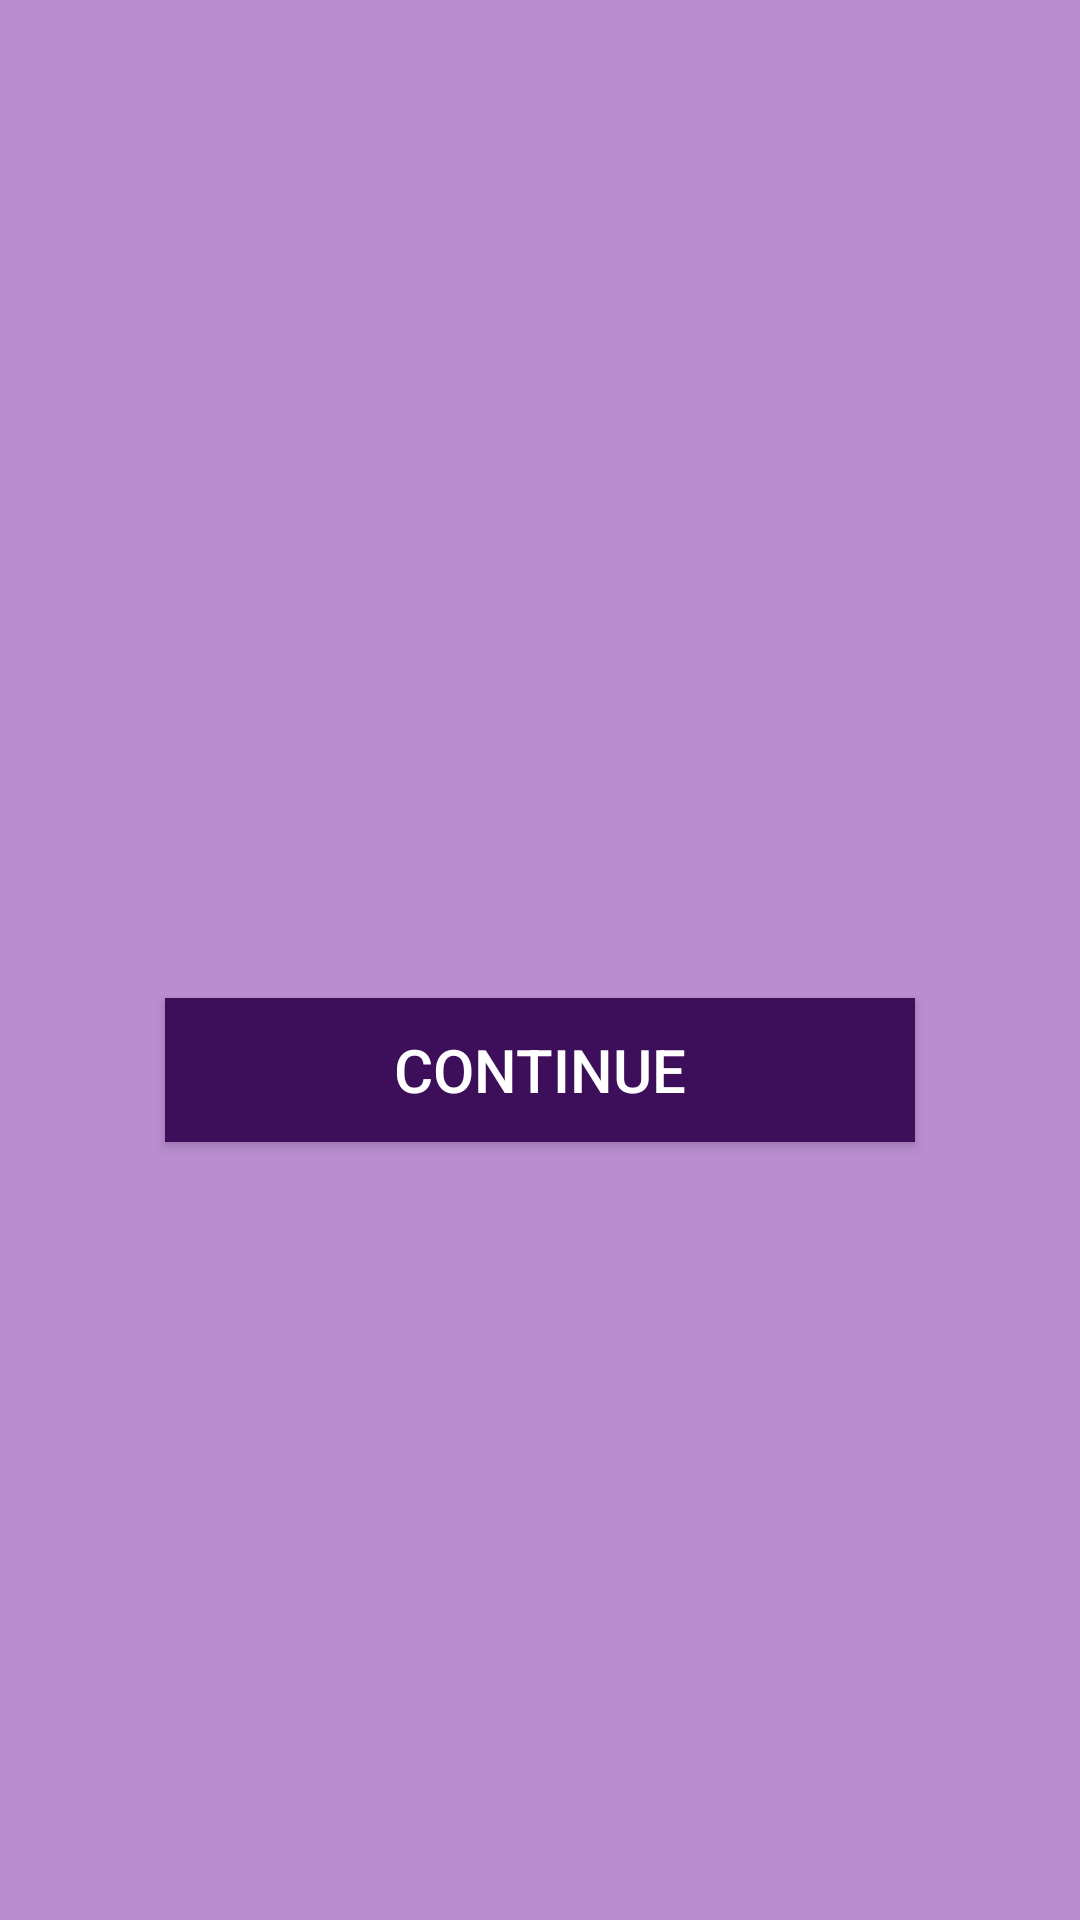

Reconstruct the res/layout file that produces this screen, plus the resources it refers to.
<!-- AndroidManifest.xml: application theme AppTheme -->
<!-- res/layout/activity_flight_detail.xml -->
<?xml version="1.0" encoding="utf-8"?>
<LinearLayout xmlns:android="http://schemas.android.com/apk/res/android"
    xmlns:app="http://schemas.android.com/apk/res-auto"
    xmlns:tools="http://schemas.android.com/tools"
    android:layout_width="match_parent"
    android:layout_height="match_parent"
    android:orientation="vertical"
    android:gravity="center"
    android:background="#B98DD1"
    tools:context=".BookingDetail.FlightDetailActivity">

    <TextView
        android:id="@+id/tvFlightDetail"
        android:layout_width="match_parent"
        android:layout_height="wrap_content"
        android:layout_margin="20dp"
        android:textSize="25dp"/>

    <Button
        android:id="@+id/btnContinue"
        android:text="Continue"
        style="@style/ButtonDesign"/>

</LinearLayout>
<!-- resources referenced by this layout -->
<resources>
  <style name="ButtonDesign">
          <item name="android:layout_width">250dp</item>
          <item name="android:layout_height">wrap_content</item>
          <item name="android:textSize">20dp</item>
          <item name="android:layout_gravity">center</item>
          <item name="android:textAlignment">center</item>
          <item name="android:layout_margin">20dp</item>
          <item name="android:background">#3D0E5A</item>
          <item name="android:textColor">#fff</item>
      </style>
  <style name="AppTheme" parent="Theme.AppCompat.Light.NoActionBar">
          
          <item name="colorPrimary">@color/colorPrimary</item>
          <item name="colorPrimaryDark">@color/colorPrimaryDark</item>
          <item name="colorAccent">@color/colorAccent</item>
      </style>
  <!-- not gathered from this repository: default colours our renderer supplied (Android Studio template values) -->
  <color name="colorPrimary">#FF6200EE</color>
  <color name="colorPrimaryDark">#FF3700B3</color>
  <color name="colorAccent">#FF03DAC5</color>
</resources>
